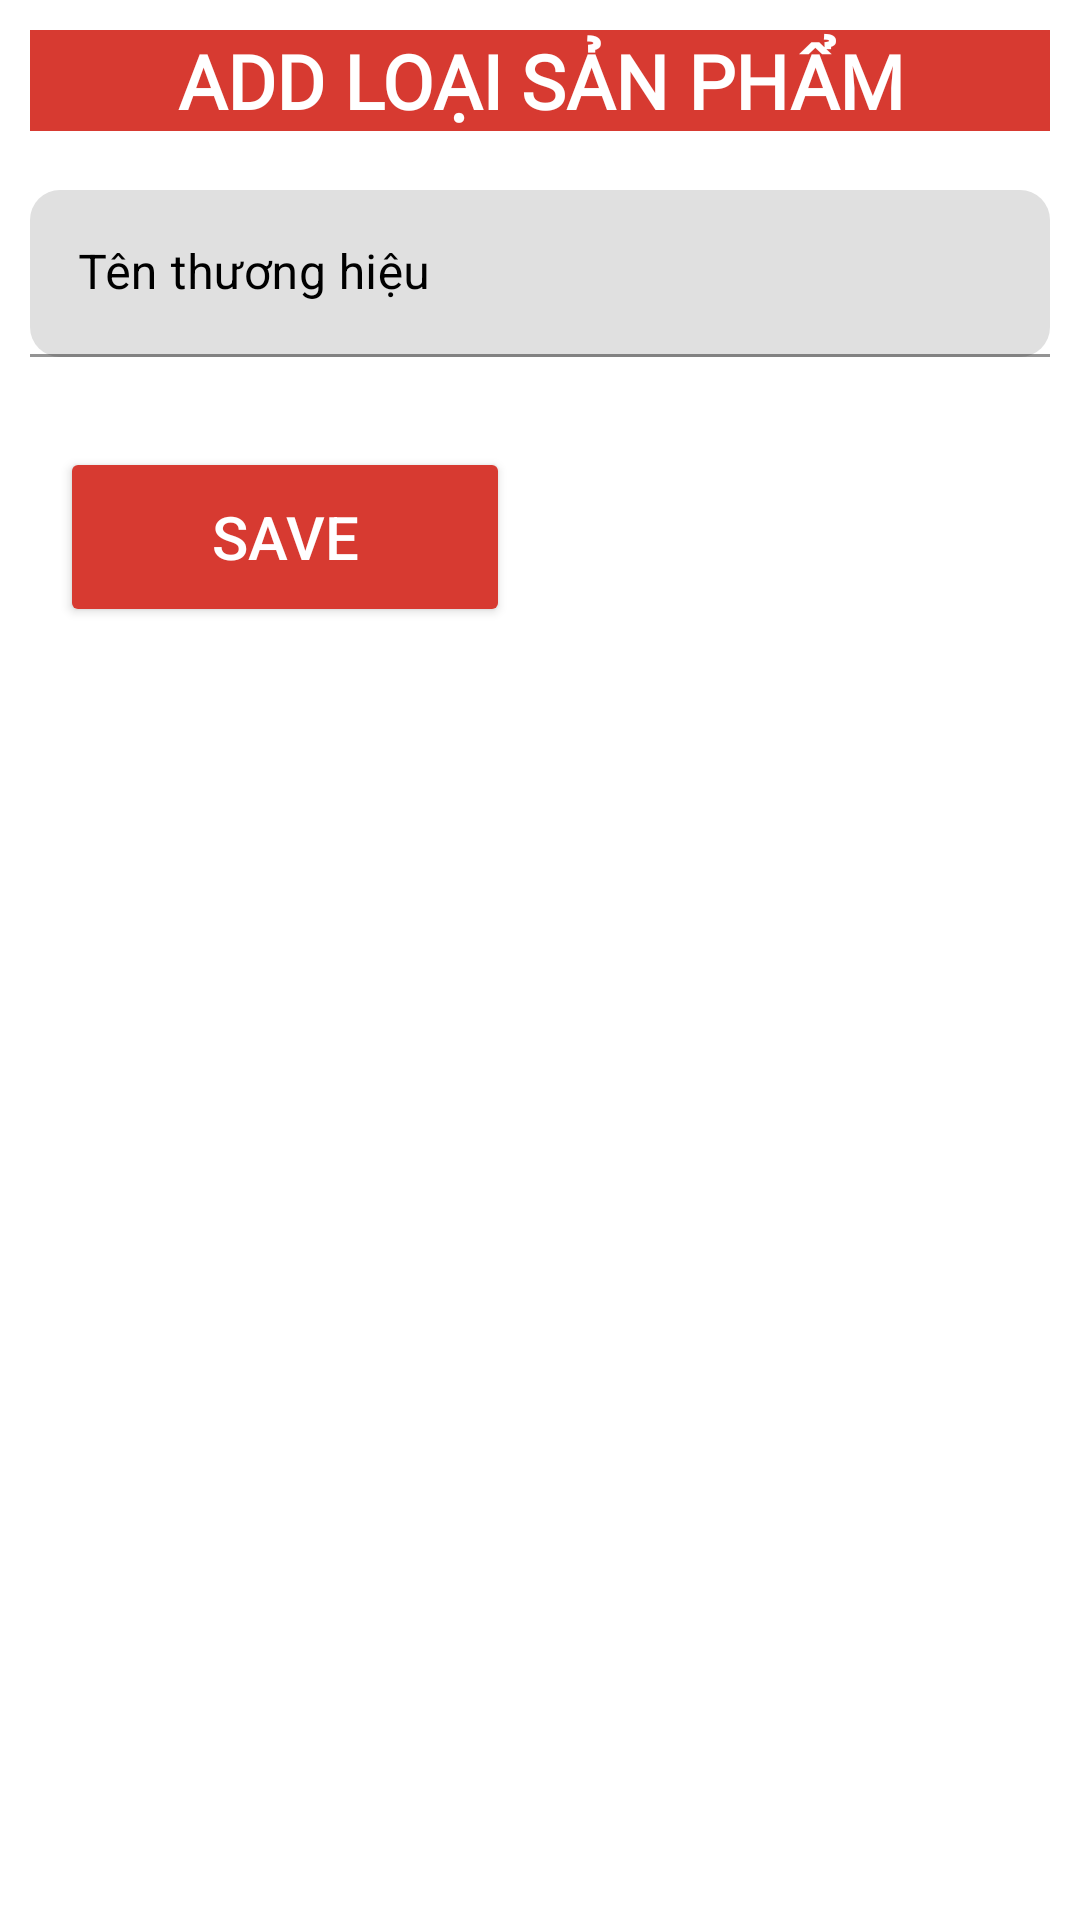

The Android layout XML behind this screen, and the referenced resources:
<!-- AndroidManifest.xml: application theme Theme.Perfume -->
<!-- res/layout/loai_nuochoa_dialog.xml -->
<?xml version="1.0" encoding="utf-8"?>
<ScrollView  xmlns:android="http://schemas.android.com/apk/res/android"
    xmlns:app="http://schemas.android.com/apk/res-auto"
    android:layout_width="match_parent"
    android:layout_height="wrap_content" >

    <LinearLayout
        android:orientation="vertical"
        android:layout_width="match_parent"
        android:layout_height="wrap_content"
        android:padding="10dp">

        <TextView
            android:background="#d73a31"
            android:textColor="@color/white"
            android:layout_width="match_parent"
            android:layout_height="wrap_content"
            android:text="ADD LOẠI SẢN PHẨM"
            android:fontFamily="@font/pacifico_regular"
            android:gravity="center"
            android:textSize="25dp"
            android:textStyle="bold" />

        <EditText
            android:visibility="invisible"
            android:id="@+id/ed_maLoai_dialog"
            android:layout_width="match_parent"
            android:layout_height="wrap_content"
            android:background="@drawable/tokkk"
            android:hint="Mã Loại Giày" />

        <com.google.android.material.textfield.TextInputLayout
            android:layout_width="match_parent"
            android:layout_height="wrap_content"
            android:layout_marginTop="-5dp"
            app:endIconMode="clear_text"
            app:boxCornerRadiusTopStart="10dp"
            app:boxCornerRadiusBottomEnd="10dp"
            app:boxCornerRadiusBottomStart="10dp"
            app:boxCornerRadiusTopEnd="10dp"
            android:textColorHint="@color/black"
            app:boxStrokeColor="#56b1bf"
            app:boxStrokeWidthFocused="2dp"
            app:helperTextTextColor="#FF0000"
            app:hintTextColor="#56b1bf">
            <com.google.android.material.textfield.TextInputEditText
                android:layout_width="match_parent"
                android:layout_height="wrap_content"
                android:id="@+id/edtenLoai_dialog"
                android:inputType="text"
                android:textColor="@color/black"
                android:hint="Tên thương hiệu "/>
        </com.google.android.material.textfield.TextInputLayout>

        <LinearLayout
            android:padding="10dp"
            android:layout_width="match_parent"
            android:layout_height="wrap_content"
            android:layout_marginTop="20dp"
            android:orientation="horizontal">
            <Button
                android:id="@+id/btnSaveLG"
                android:layout_width="150dp"
                android:layout_height="60dp"
                android:layout_marginRight="10dp"
                android:layout_weight="1"
                android:backgroundTint="#d73a31"
                android:text="SAVE"
                android:textColor="@color/white"
                android:textSize="20dp" />
            <Button
                android:id="@+id/btnCancelLG"
                style="@style/Widget.MaterialComponents.Button.OutlinedButton.Icon"
                android:layout_width="150dp"
                android:layout_height="60dp"
                android:layout_marginLeft="10dp"
                android:layout_weight="1"
                android:backgroundTint="#56b1bf"
                android:text="CANCEL"
                android:textColor="@color/white"
                android:textSize="20dp" />
        </LinearLayout>
    </LinearLayout>
</ScrollView>
<!-- resources referenced by this layout -->
<resources>
  <color name="black">#FF000000</color>
  <color name="white">#FFFFFFFF</color>
  <style name="Theme.Perfume" parent="Theme.MaterialComponents.DayNight.NoActionBar">
          
          <item name="colorPrimary">@color/purple_500</item>
          <item name="colorPrimaryVariant">@color/purple_700</item>
          <item name="colorOnPrimary">@color/white</item>
          
          <item name="colorSecondary">@color/teal_200</item>
          <item name="colorSecondaryVariant">@color/teal_700</item>
          <item name="colorOnSecondary">@color/black</item>
          
          <item name="android:statusBarColor">?attr/colorPrimaryVariant</item>
          
      </style>
  <color name="purple_500">#FF6200EE</color>
  <color name="purple_700">#FF3700B3</color>
  <color name="teal_200">#FF03DAC5</color>
  <color name="teal_700">#FF018786</color>
</resources>
